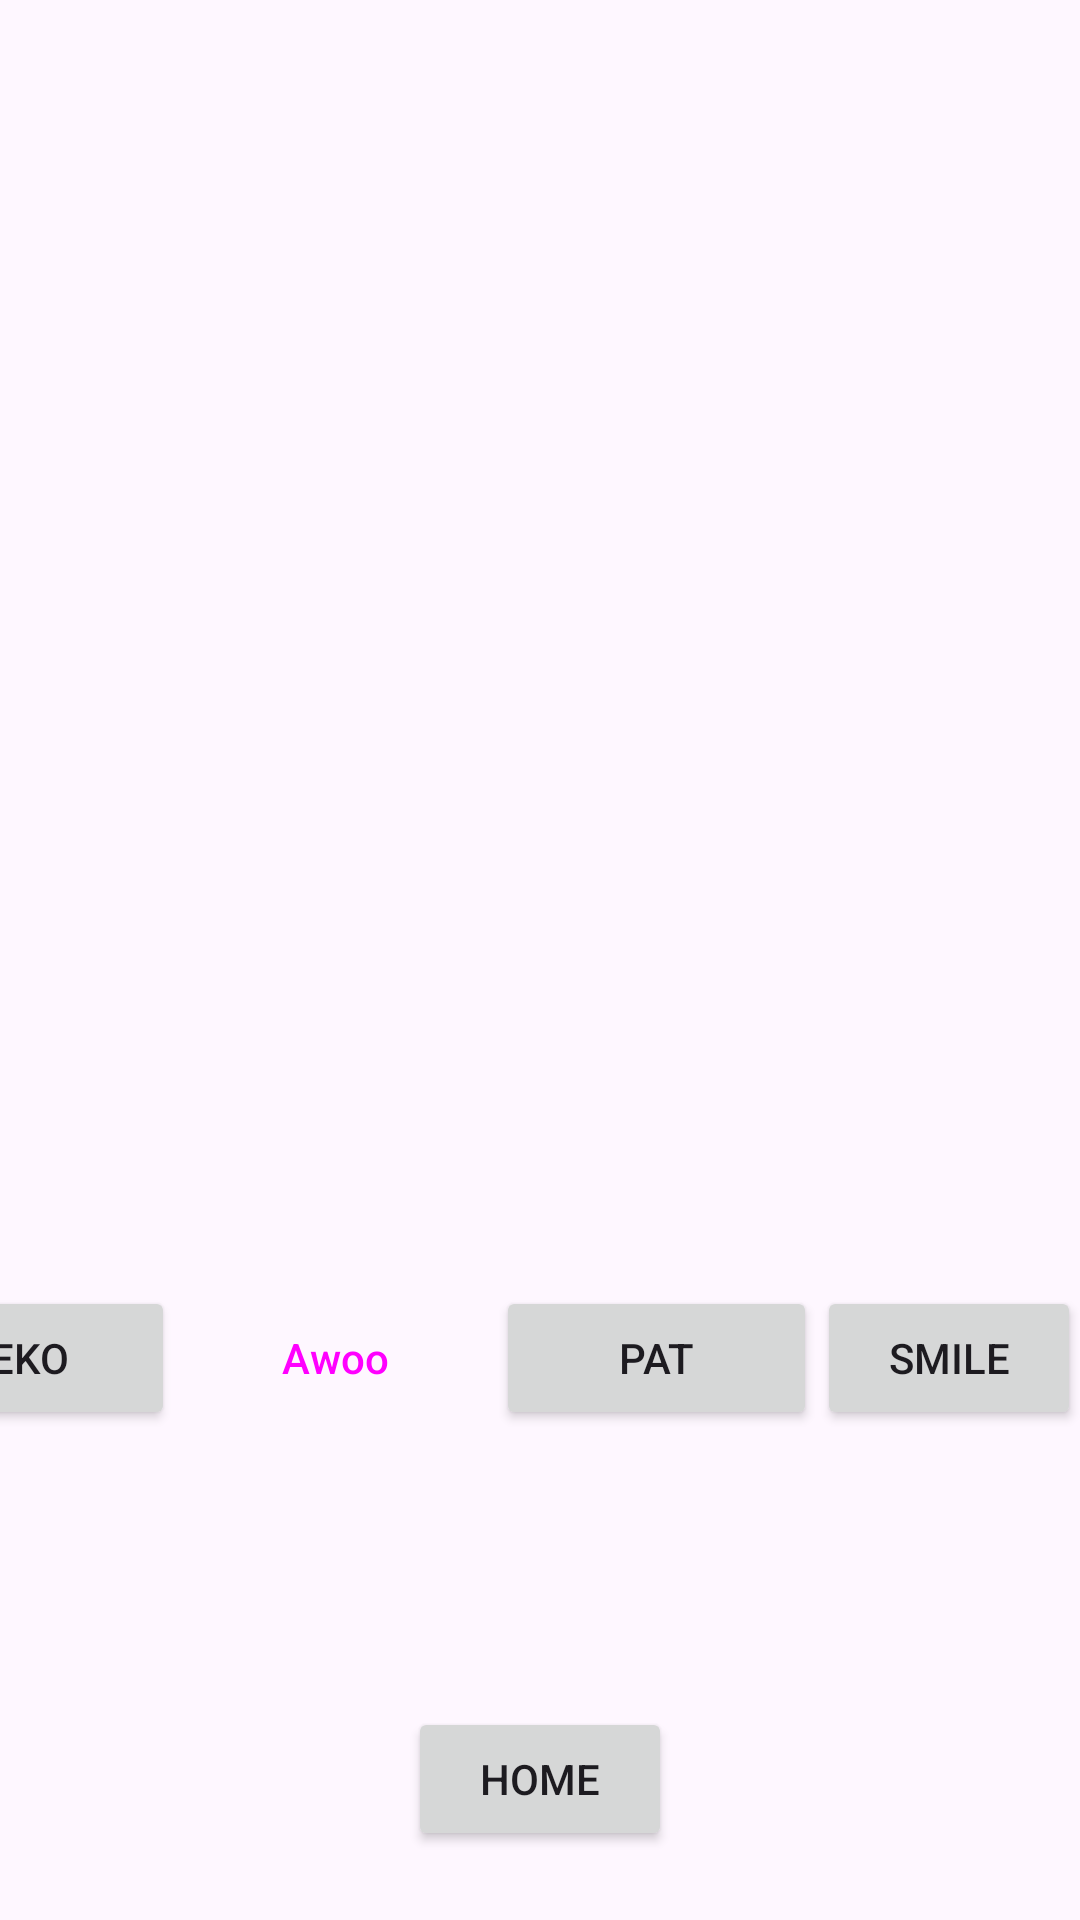

This screen was rendered from an Android layout file. Write that file and the resources it references.
<!-- AndroidManifest.xml: application theme Theme.Thehuh -->
<!-- res/layout/activity_api.xml -->
<?xml version="1.0" encoding="utf-8"?>
<androidx.constraintlayout.widget.ConstraintLayout xmlns:android="http://schemas.android.com/apk/res/android"
    xmlns:app="http://schemas.android.com/apk/res-auto"
    xmlns:tools="http://schemas.android.com/tools"
    android:layout_width="match_parent"
    android:layout_height="match_parent"
    tools:context=".api">

    <ImageView
        android:id="@+id/imageView"
        android:layout_width="414dp"
        android:layout_height="438dp"
        android:contentDescription="TODO"
        app:layout_constraintBottom_toBottomOf="parent"
        app:layout_constraintEnd_toEndOf="parent"
        app:layout_constraintHorizontal_bias="0.0"
        app:layout_constraintStart_toStartOf="parent"
        app:layout_constraintTop_toTopOf="parent"
        app:layout_constraintVertical_bias="0.0"
        tools:ignore="ImageContrastCheck"
        tools:srcCompat="@android:drawable/btn_radio" />

    <Button
        android:id="@+id/button5"
        android:layout_width="wrap_content"
        android:layout_height="wrap_content"
        android:text="@string/btnhome"
        app:layout_constraintBottom_toBottomOf="parent"
        app:layout_constraintEnd_toEndOf="parent"
        app:layout_constraintStart_toStartOf="parent"
        app:layout_constraintTop_toBottomOf="@+id/linearLayout" />

    <LinearLayout
        android:id="@+id/linearLayout"
        android:layout_width="409dp"
        android:layout_height="117dp"
        android:layout_marginBottom="104dp"
        android:orientation="horizontal"
        app:layout_constraintBottom_toBottomOf="parent"
        app:layout_constraintEnd_toEndOf="parent"
        app:layout_constraintHorizontal_bias="1.0"
        app:layout_constraintStart_toStartOf="parent"
        app:layout_constraintTop_toBottomOf="@+id/imageView">

        <Button
            android:id="@+id/button8"
            android:layout_width="wrap_content"
            android:layout_height="wrap_content"
            android:layout_weight="1"
            android:text="@string/apibutton8" />

        <Button
            android:id="@+id/button7"
            style="@style/Widget.Material3.Button"
            android:layout_width="wrap_content"
            android:layout_height="wrap_content"
            android:layout_weight="1"
            android:text="@string/btnawoo"
            android:visibility="visible" />

        <Button
            android:id="@+id/button6"
            android:layout_width="wrap_content"
            android:layout_height="wrap_content"
            android:layout_weight="1"
            android:text="@string/btnpat" />

        <Button
            android:id="@+id/button4"
            android:layout_width="wrap_content"
            android:layout_height="wrap_content"
            android:text="@string/btnapi" />
    </LinearLayout>
</androidx.constraintlayout.widget.ConstraintLayout>
<!-- resources referenced by this layout -->
<resources>
  <string name="apibutton8">neko</string>
  <string name="btnapi">Smile</string>
  <string name="btnawoo">Awoo</string>
  <string name="btnhome">Home</string>
  <string name="btnpat">pat</string>
  <style name="Theme.Thehuh" parent="Base.Theme.Thehuh" />
  <style name="Base.Theme.Thehuh" parent="Theme.Material3.DayNight.NoActionBar">
          
          
      </style>
</resources>
